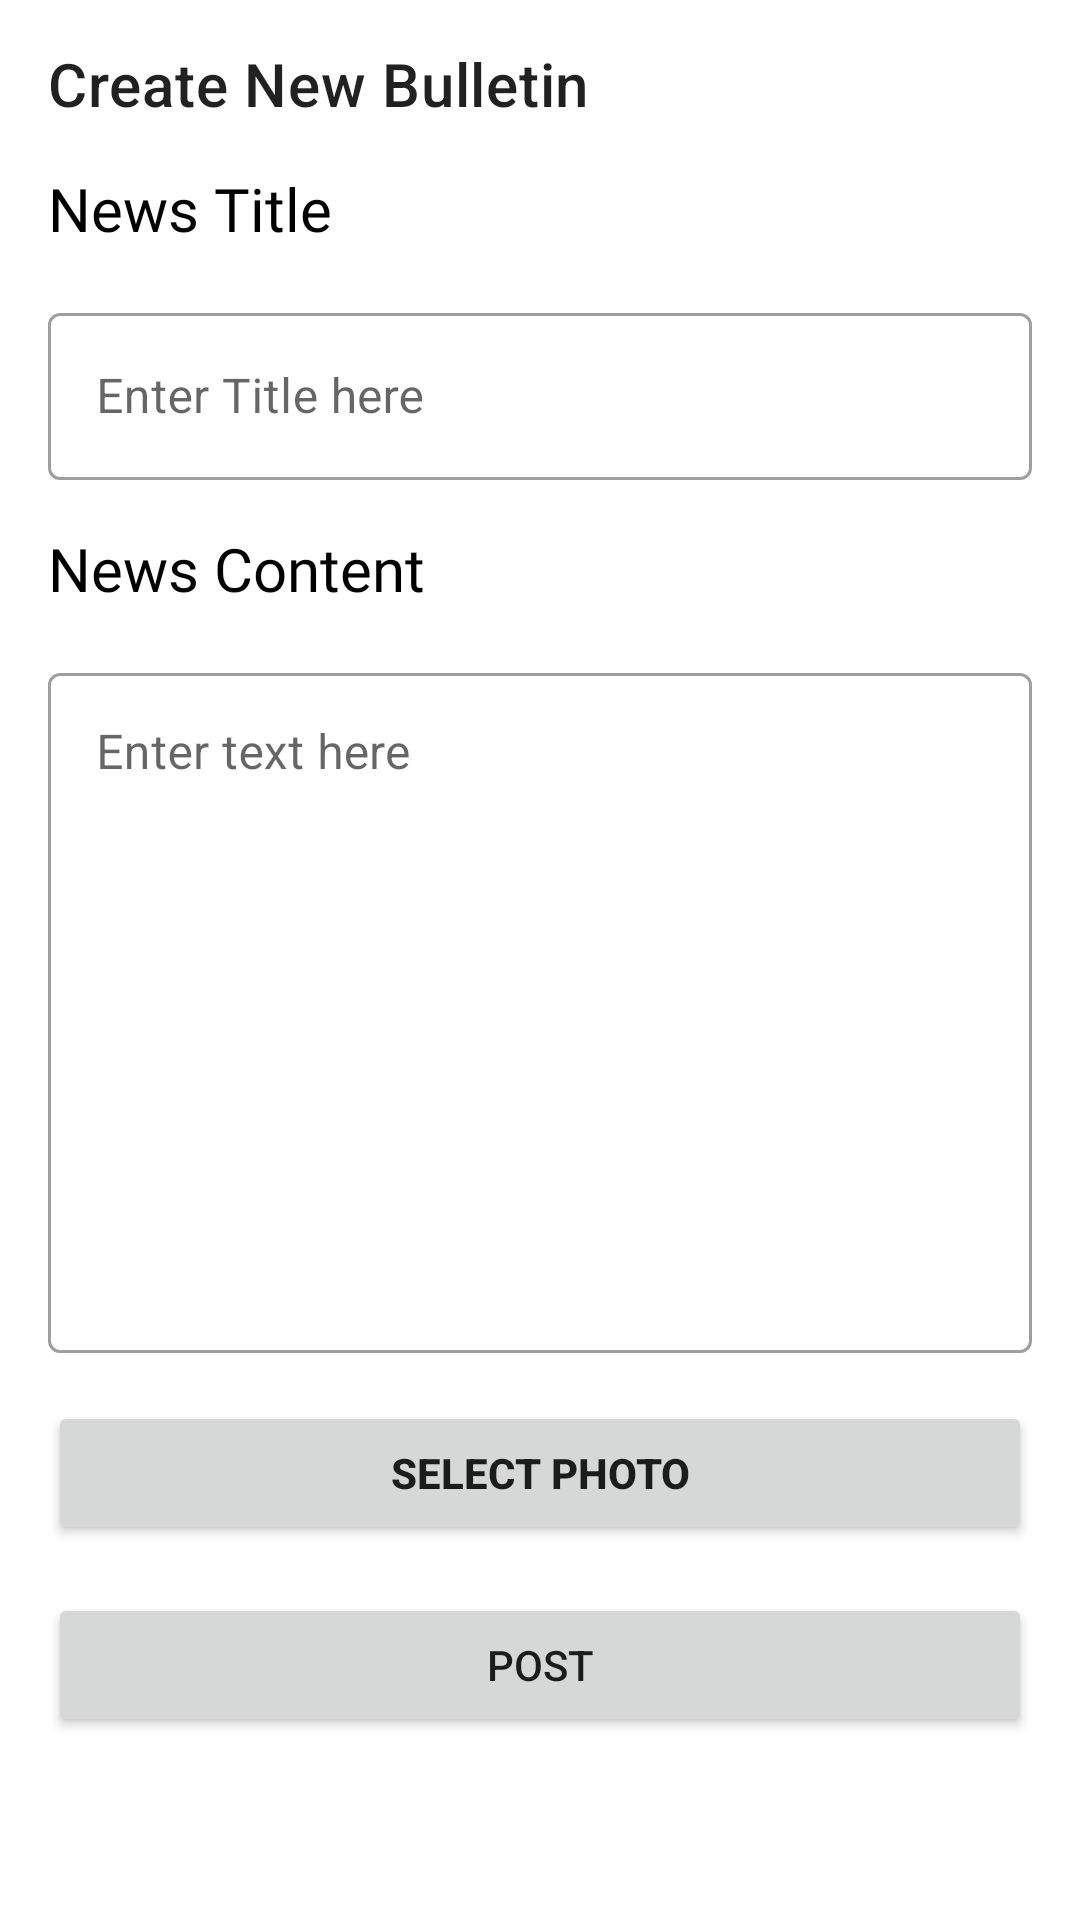

Here is an Android app screen rendered from its layout file. Give the layout XML and the strings, colors and styles it references.
<!-- AndroidManifest.xml: application theme Theme.CommunityMarketplace -->
<!-- res/layout/activity_add_news.xml -->
<?xml version="1.0" encoding="utf-8"?>
<androidx.constraintlayout.widget.ConstraintLayout xmlns:android="http://schemas.android.com/apk/res/android"
    xmlns:app="http://schemas.android.com/apk/res-auto"
    xmlns:tools="http://schemas.android.com/tools"
    android:layout_width="match_parent"
    android:layout_height="match_parent"
    tools:context=".community.news.AddNewsActivity">

    <com.google.android.material.appbar.AppBarLayout
        android:id="@+id/appBarLayout"
        android:layout_width="match_parent"
        android:layout_height="wrap_content"
        app:layout_constraintStart_toStartOf="parent"
        app:layout_constraintTop_toTopOf="parent"
        app:liftOnScroll="true">

        <com.google.android.material.appbar.MaterialToolbar
            android:id="@+id/toolbarAddNews"
            android:layout_width="match_parent"
            android:layout_height="?attr/actionBarSize"
            android:background="@color/white"
            app:title="Create New Bulletin" />

    </com.google.android.material.appbar.AppBarLayout>


    <ScrollView
        android:layout_width="0dp"
        android:layout_height="0dp"
        app:layout_constraintBottom_toBottomOf="parent"
        app:layout_constraintEnd_toEndOf="parent"
        app:layout_constraintStart_toStartOf="@+id/appBarLayout"
        app:layout_constraintTop_toBottomOf="@+id/appBarLayout">

        <androidx.constraintlayout.widget.ConstraintLayout
            android:layout_width="match_parent"
            android:layout_height="wrap_content">

            <TextView
                android:id="@+id/txtView_title_newsTitle"
                android:layout_width="wrap_content"
                android:layout_height="wrap_content"
                android:layout_marginStart="16dp"
                android:fontFamily="@font/roboto_medium"
                android:text="News Title"
                android:textColor="@color/black"
                android:textSize="20sp"
                app:layout_constraintStart_toStartOf="parent"
                app:layout_constraintTop_toTopOf="parent" />


            <com.google.android.material.textfield.TextInputLayout
                android:id="@+id/register_newsTitle"
                style="@style/Widget.MaterialComponents.TextInputLayout.OutlinedBox"
                android:layout_width="match_parent"
                android:layout_height="wrap_content"
                android:layout_marginStart="16dp"
                android:layout_marginTop="16dp"
                android:layout_marginEnd="16dp"
                android:hint="Enter Title here"
                app:layout_constraintEnd_toEndOf="parent"
                app:layout_constraintStart_toStartOf="parent"
                app:layout_constraintTop_toBottomOf="@+id/txtView_title_newsTitle">

                <com.google.android.material.textfield.TextInputEditText
                    android:id="@+id/edt_newsTitle"
                    android:layout_width="match_parent"
                    android:layout_height="wrap_content"
                    android:inputType="text" />
            </com.google.android.material.textfield.TextInputLayout>

            <TextView
                android:id="@+id/txtView_title_newsContent"
                android:layout_width="wrap_content"
                android:layout_height="wrap_content"
                android:layout_marginStart="16dp"
                android:layout_marginTop="16dp"
                android:fontFamily="@font/roboto_medium"
                android:text="News Content"
                android:textColor="@color/black"
                android:textSize="20sp"
                app:layout_constraintStart_toStartOf="parent"
                app:layout_constraintTop_toBottomOf="@+id/register_newsTitle" />

            <com.google.android.material.textfield.TextInputLayout
                android:id="@+id/register_newsContent"
                style="@style/Widget.MaterialComponents.TextInputLayout.OutlinedBox"
                android:layout_width="match_parent"
                android:layout_height="wrap_content"
                android:layout_marginStart="16dp"
                android:layout_marginTop="16dp"
                android:layout_marginEnd="16dp"
                android:hint="Enter text here"
                app:layout_constraintEnd_toEndOf="parent"
                app:layout_constraintStart_toStartOf="parent"
                app:layout_constraintTop_toBottomOf="@+id/txtView_title_newsContent">

                <com.google.android.material.textfield.TextInputEditText
                    android:id="@+id/edt_newsContent"
                    android:layout_width="match_parent"
                    android:layout_height="wrap_content"
                    android:gravity="start"
                    android:inputType="textMultiLine"
                    android:lines="10" />
            </com.google.android.material.textfield.TextInputLayout>

            <androidx.appcompat.widget.AppCompatButton
                android:id="@+id/btn_image_add_news"
                android:layout_width="0dp"
                android:layout_height="wrap_content"
                android:layout_marginStart="16dp"
                android:layout_marginTop="16dp"
                android:layout_marginEnd="16dp"
                android:text="Select Photo"
                android:textStyle="bold"
                app:layout_constraintEnd_toEndOf="parent"
                app:layout_constraintStart_toStartOf="parent"
                app:layout_constraintTop_toBottomOf="@+id/register_newsContent" />

            <ImageView
                android:id="@+id/image_add_news"
                android:layout_width="wrap_content"
                android:layout_height="wrap_content"
                android:maxWidth="300dp"
                android:maxHeight="300dp"
                app:layout_constraintEnd_toEndOf="@+id/btn_image_add_news"
                app:layout_constraintStart_toStartOf="@+id/btn_image_add_news"
                app:layout_constraintTop_toTopOf="@+id/btn_image_add_news" />

            <Button
                android:id="@+id/btn_post"
                android:layout_width="0dp"
                android:layout_height="wrap_content"
                android:layout_marginStart="16dp"
                android:layout_marginTop="16dp"
                android:layout_marginEnd="16dp"
                android:text="Post"
                app:layout_constraintEnd_toEndOf="parent"
                app:layout_constraintStart_toStartOf="parent"
                app:layout_constraintTop_toBottomOf="@+id/btn_image_add_news" />


        </androidx.constraintlayout.widget.ConstraintLayout>
    </ScrollView>


</androidx.constraintlayout.widget.ConstraintLayout>
<!-- resources referenced by this layout -->
<resources>
  <color name="black">#FF000000</color>
  <color name="white">#FFFFFFFF</color>
  <style name="Theme.CommunityMarketplace" parent="Theme.MaterialComponents.DayNight.NoActionBar">
          
          <item name="colorPrimary">#2e5e37</item>
          <item name="colorPrimaryVariant">#003410</item>
          <item name="colorOnPrimary">@color/white</item>
          
          <item name="colorSecondary">#1eaa83</item>
          <item name="colorSecondaryVariant">#007a56</item>
          <item name="colorOnSecondary">@color/black</item>
          
  
  
          
  
      </style>
</resources>
